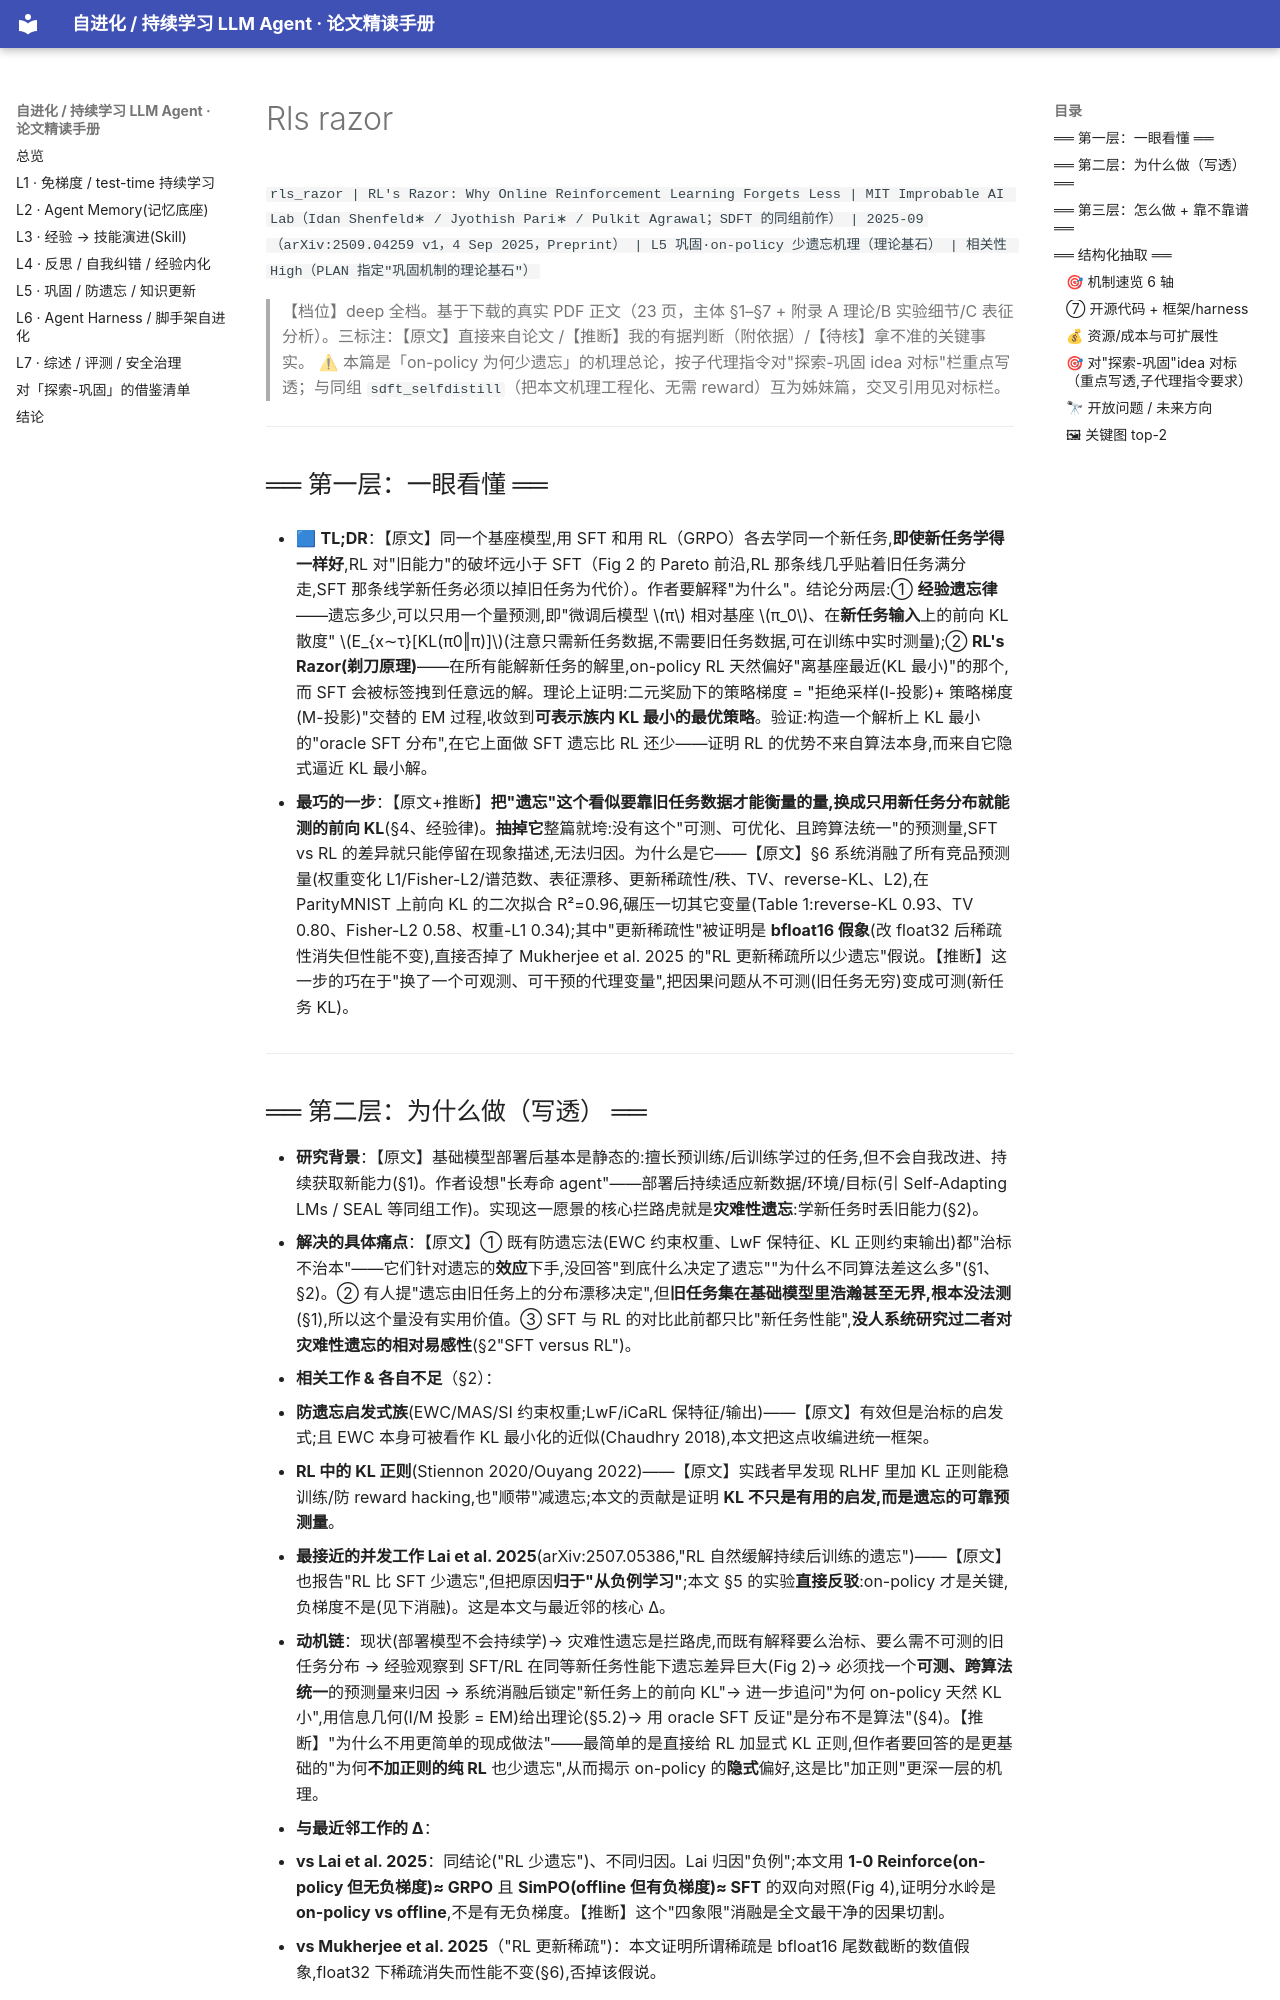

repository: thinkingmanyangyang/self-evolving-agents-survey · page: papers/rls_razor.html · generator: mkdocs

`rls_razor | RL's Razor: Why Online Reinforcement Learning Forgets Less | MIT Improbable AI Lab（Idan Shenfeld∗ / Jyothish Pari∗ / Pulkit Agrawal；SDFT 的同组前作） | 2025-09（arXiv:2509.04259 v1，4 Sep 2025，Preprint） | L5 巩固·on-policy 少遗忘机理（理论基石） | 相关性 High（PLAN 指定"巩固机制的理论基石"）`

> 【档位】deep 全档。基于下载的真实 PDF 正文（23 页，主体 §1–§7 + 附录 A 理论/B 实验细节/C 表征分析）。三标注：【原文】直接来自论文 /【推断】我的有据判断（附依据）/【待核】拿不准的关键事实。
> ⚠ 本篇是「on-policy 为何少遗忘」的机理总论，按子代理指令对"探索-巩固 idea 对标"栏重点写透；与同组 `sdft_selfdistill`（把本文机理工程化、无需 reward）互为姊妹篇，交叉引用见对标栏。

---

## ══ 第一层：一眼看懂 ══

- 🟦 **TL;DR**：【原文】同一个基座模型,用 SFT 和用 RL（GRPO）各去学同一个新任务,**即使新任务学得一样好**,RL 对"旧能力"的破坏远小于 SFT（Fig 2 的 Pareto 前沿,RL 那条线几乎贴着旧任务满分走,SFT 那条线学新任务必须以掉旧任务为代价）。作者要解释"为什么"。结论分两层:① **经验遗忘律**——遗忘多少,可以只用一个量预测,即"微调后模型 \(π\) 相对基座 \(π_0\)、在**新任务输入**上的前向 KL 散度" \(E_{x∼τ}[KL(π0‖π)]\)(注意只需新任务数据,不需要旧任务数据,可在训练中实时测量);② **RL's Razor(剃刀原理)**——在所有能解新任务的解里,on-policy RL 天然偏好"离基座最近(KL 最小)"的那个,而 SFT 会被标签拽到任意远的解。理论上证明:二元奖励下的策略梯度 = "拒绝采样(I-投影)+ 策略梯度(M-投影)"交替的 EM 过程,收敛到**可表示族内 KL 最小的最优策略**。验证:构造一个解析上 KL 最小的"oracle SFT 分布",在它上面做 SFT 遗忘比 RL 还少——证明 RL 的优势不来自算法本身,而来自它隐式逼近 KL 最小解。

- **最巧的一步**：【原文+推断】**把"遗忘"这个看似要靠旧任务数据才能衡量的量,换成只用新任务分布就能测的前向 KL**(§4、经验律)。**抽掉它**整篇就垮:没有这个"可测、可优化、且跨算法统一"的预测量,SFT vs RL 的差异就只能停留在现象描述,无法归因。为什么是它——【原文】§6 系统消融了所有竞品预测量(权重变化 L1/Fisher-L2/谱范数、表征漂移、更新稀疏性/秩、TV、reverse-KL、L2),在 ParityMNIST 上前向 KL 的二次拟合 R²=0.96,碾压一切其它变量(Table 1:reverse-KL 0.93、TV 0.80、Fisher-L2 0.58、权重-L1 0.34);其中"更新稀疏性"被证明是 **bfloat16 假象**(改 float32 后稀疏性消失但性能不变),直接否掉了 Mukherjee et al. 2025 的"RL 更新稀疏所以少遗忘"假说。【推断】这一步的巧在于"换了一个可观测、可干预的代理变量",把因果问题从不可测(旧任务无穷)变成可测(新任务 KL)。

---

## ══ 第二层：为什么做（写透） ══

- **研究背景**：【原文】基础模型部署后基本是静态的:擅长预训练/后训练学过的任务,但不会自我改进、持续获取新能力(§1)。作者设想"长寿命 agent"——部署后持续适应新数据/环境/目标(引 Self-Adapting LMs / SEAL 等同组工作)。实现这一愿景的核心拦路虎就是**灾难性遗忘**:学新任务时丢旧能力(§2)。
- **解决的具体痛点**：【原文】① 既有防遗忘法(EWC 约束权重、LwF 保特征、KL 正则约束输出)都"治标不治本"——它们针对遗忘的**效应**下手,没回答"到底什么决定了遗忘""为什么不同算法差这么多"(§1、§2)。② 有人提"遗忘由旧任务上的分布漂移决定",但**旧任务集在基础模型里浩瀚甚至无界,根本没法测**(§1),所以这个量没有实用价值。③ SFT 与 RL 的对比此前都只比"新任务性能",**没人系统研究过二者对灾难性遗忘的相对易感性**(§2"SFT versus RL")。
- **相关工作 & 各自不足**（§2）：
  - **防遗忘启发式族**(EWC/MAS/SI 约束权重;LwF/iCaRL 保特征/输出)——【原文】有效但是治标的启发式;且 EWC 本身可被看作 KL 最小化的近似(Chaudhry 2018),本文把这点收编进统一框架。
  - **RL 中的 KL 正则**(Stiennon 2020/Ouyang 2022)——【原文】实践者早发现 RLHF 里加 KL 正则能稳训练/防 reward hacking,也"顺带"减遗忘;本文的贡献是证明 **KL 不只是有用的启发,而是遗忘的可靠预测量**。
  - **最接近的并发工作 Lai et al. 2025**(arXiv:2507.05386,"RL 自然缓解持续后训练的遗忘")——【原文】也报告"RL 比 SFT 少遗忘",但把原因**归于"从负例学习"**;本文 §5 的实验**直接反驳**:on-policy 才是关键,负梯度不是(见下消融)。这是本文与最近邻的核心 Δ。
- **动机链**：现状(部署模型不会持续学)→ 灾难性遗忘是拦路虎,而既有解释要么治标、要么需不可测的旧任务分布 → 经验观察到 SFT/RL 在同等新任务性能下遗忘差异巨大(Fig 2)→ 必须找一个**可测、跨算法统一**的预测量来归因 → 系统消融后锁定"新任务上的前向 KL"→ 进一步追问"为何 on-policy 天然 KL 小",用信息几何(I/M 投影 = EM)给出理论(§5.2)→ 用 oracle SFT 反证"是分布不是算法"(§4)。【推断】"为什么不用更简单的现成做法"——最简单的是直接给 RL 加显式 KL 正则,但作者要回答的是更基础的"为何**不加正则的纯 RL** 也少遗忘",从而揭示 on-policy 的**隐式**偏好,这是比"加正则"更深一层的机理。
- **与最近邻工作的 Δ**：
  - **vs Lai et al. 2025**：同结论("RL 少遗忘")、不同归因。Lai 归因"负例";本文用 **1-0 Reinforce(on-policy 但无负梯度)≈ GRPO** 且 **SimPO(offline 但有负梯度)≈ SFT** 的双向对照(Fig 4),证明分水岭是 **on-policy vs offline**,不是有无负梯度。【推断】这个"四象限"消融是全文最干净的因果切割。
  - **vs Mukherjee et al. 2025**（"RL 更新稀疏")：本文证明所谓稀疏是 bfloat16 尾数截断的数值假象,float32 下稀疏消失而性能不变(§6),否掉该假说。

---
